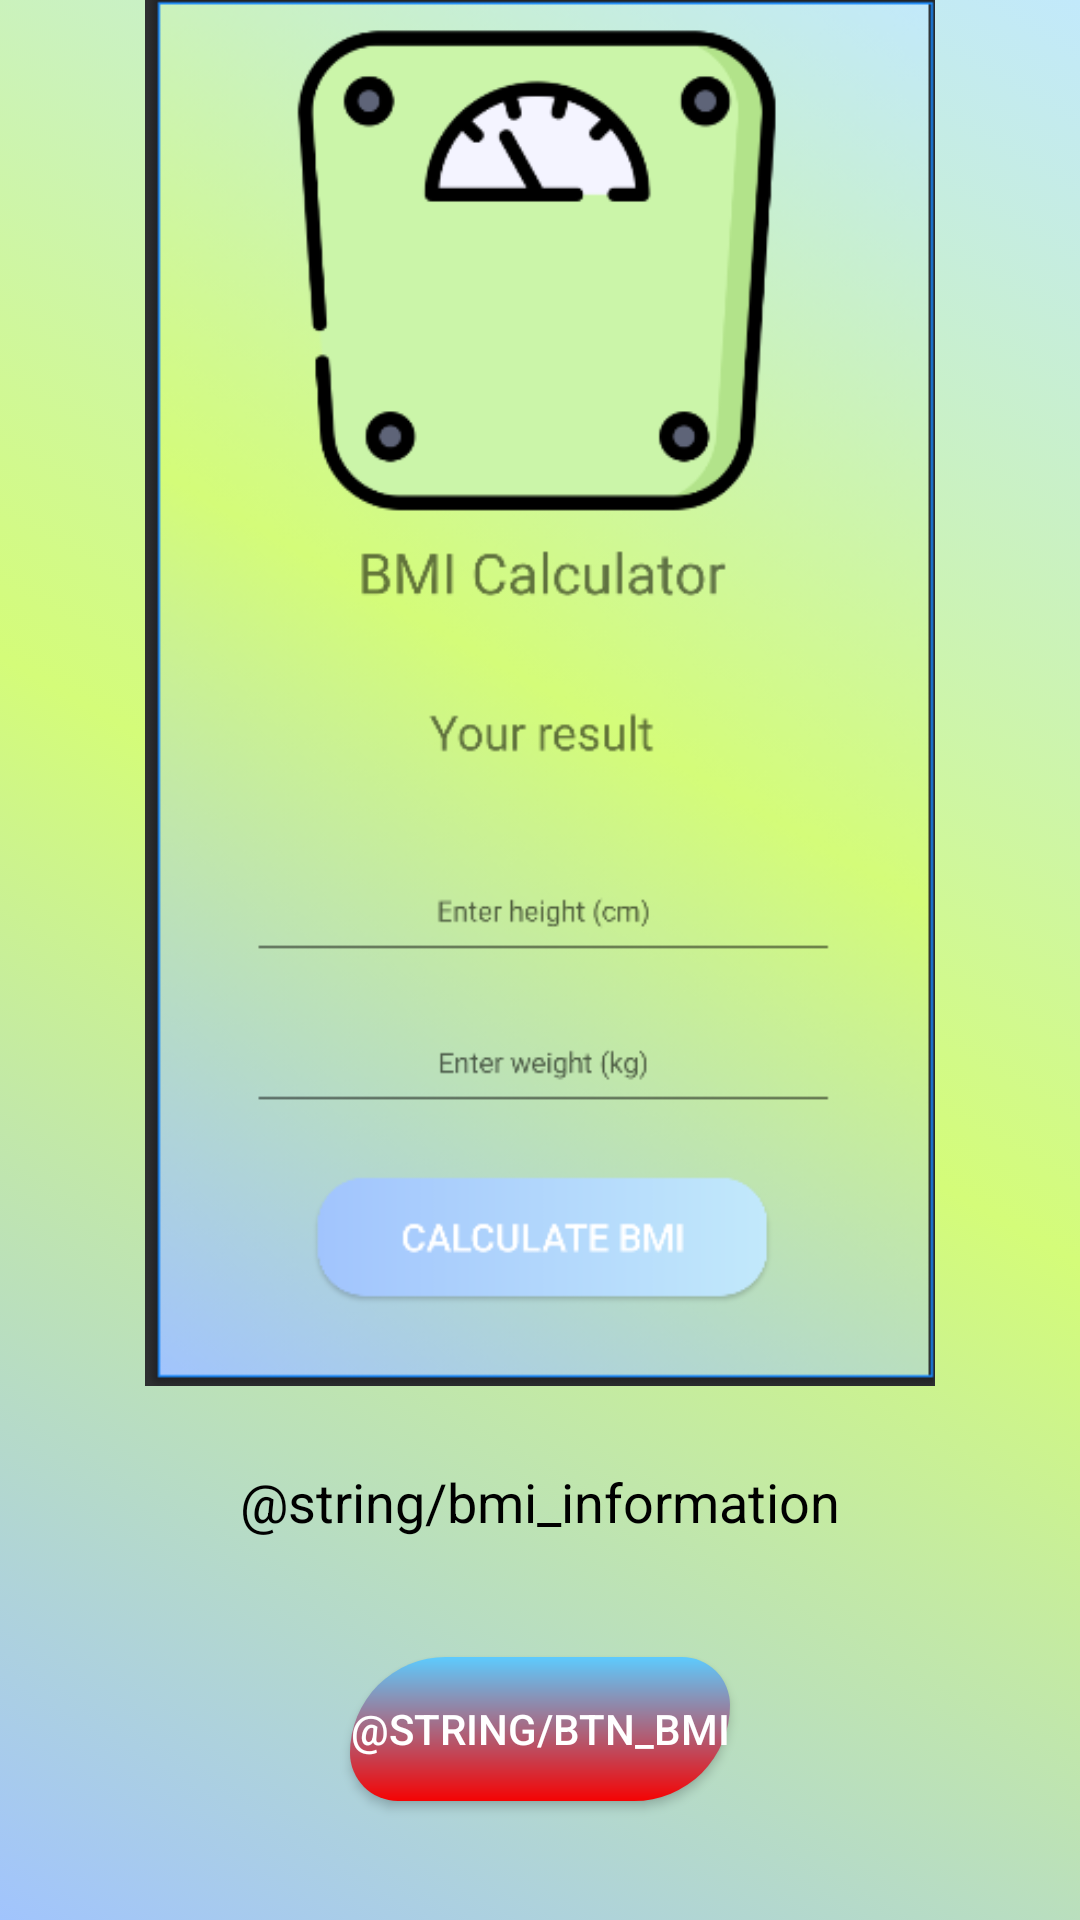

Android layout source for this screen:
<!-- AndroidManifest.xml: application theme Theme.Portfolio30 -->
<!-- res/layout/activity_bmi_calculator.xml -->
<?xml version="1.0" encoding="utf-8"?>
<androidx.constraintlayout.widget.ConstraintLayout xmlns:android="http://schemas.android.com/apk/res/android"
    xmlns:app="http://schemas.android.com/apk/res-auto"
    xmlns:tools="http://schemas.android.com/tools"
    android:layout_width="match_parent"
    android:layout_height="match_parent"
    tools:context=".BmiCalculatorActivity"
    android:background="@drawable/background_bmi">

    <TextView
        android:id="@+id/tv_bmi"
        android:layout_width="match_parent"
        android:layout_height="wrap_content"
        android:text="@string/bmi_information"
        android:textColor="@color/black"
        android:textSize="@dimen/textsize_projects"
        android:gravity="center"
        android:layout_margin="@dimen/layout_margin_project_text"
        app:layout_constraintBottom_toBottomOf="parent"
        app:layout_constraintEnd_toEndOf="parent"
        app:layout_constraintHorizontal_bias="0.0"
        app:layout_constraintStart_toStartOf="parent"
        app:layout_constraintTop_toBottomOf="@+id/iv_bmi"
        app:layout_constraintVertical_bias="0.056">

    </TextView>

    <ImageView
        android:id="@+id/iv_bmi"
        android:layout_width="match_parent"
        android:layout_height="@dimen/project_image_heights"
        android:src="@drawable/bmi_project"
        app:layout_constraintBottom_toBottomOf="parent"
        app:layout_constraintEnd_toEndOf="parent"
        app:layout_constraintHorizontal_bias="0.0"
        app:layout_constraintStart_toStartOf="parent"
        app:layout_constraintTop_toTopOf="parent"
        app:layout_constraintVertical_bias="0.0" />

    <Button
        android:id="@+id/btn_bmi"
        android:layout_width="wrap_content"
        android:layout_height="wrap_content"
        android:background="@drawable/btn_design"
        android:text="@string/btn_bmi"
        android:textColor="@color/white"
        app:layout_constraintBottom_toBottomOf="parent"
        app:layout_constraintEnd_toEndOf="parent"
        app:layout_constraintStart_toStartOf="parent"
        app:layout_constraintTop_toBottomOf="@+id/tv_bmi" />
</androidx.constraintlayout.widget.ConstraintLayout>
<!-- resources referenced by this layout -->
<resources>
  <color name="black">#FF000000</color>
  <color name="white">#FFFFFFFF</color>
  <dimen name="layout_margin_project_text">20dp</dimen>
  <dimen name="project_image_heights">462dp</dimen>
  <dimen name="textsize_projects">18sp</dimen>
  <!-- drawable background_bmi (drawable) -->
  <?xml version="1.0" encoding="utf-8"?>
  <selector xmlns:android="http://schemas.android.com/apk/res/android">
      <item>
          <shape>
              <gradient android:angle="45"
                  android:startColor="#a1c4fd"
                  android:endColor="#c2e9fb"
                  android:type="linear"
                  android:centerColor="#d4fc79">
  
              </gradient>
          </shape>
      </item>
  </selector>
  <!-- drawable bmi_project: png bitmap (drawable, 152621 bytes) -->
  <!-- drawable btn_design (drawable) -->
  <?xml version="1.0" encoding="utf-8"?>
  <shape xmlns:android="http://schemas.android.com/apk/res/android">
  
      <corners
          android:bottomLeftRadius="20dp"
          android:bottomRightRadius="40dp"
          android:topLeftRadius="40dp"
          android:topRightRadius="20dp" />
      <gradient
          android:angle="90"
          android:endColor="#5DCBFE"
          android:startColor="#F50303" />
  </shape>
  <style name="Theme.Portfolio30" parent="Base.Theme.Portfolio30" />
  <style name="Base.Theme.Portfolio30" parent="Theme.AppCompat.Light.NoActionBar">        
          
      </style>
</resources>
